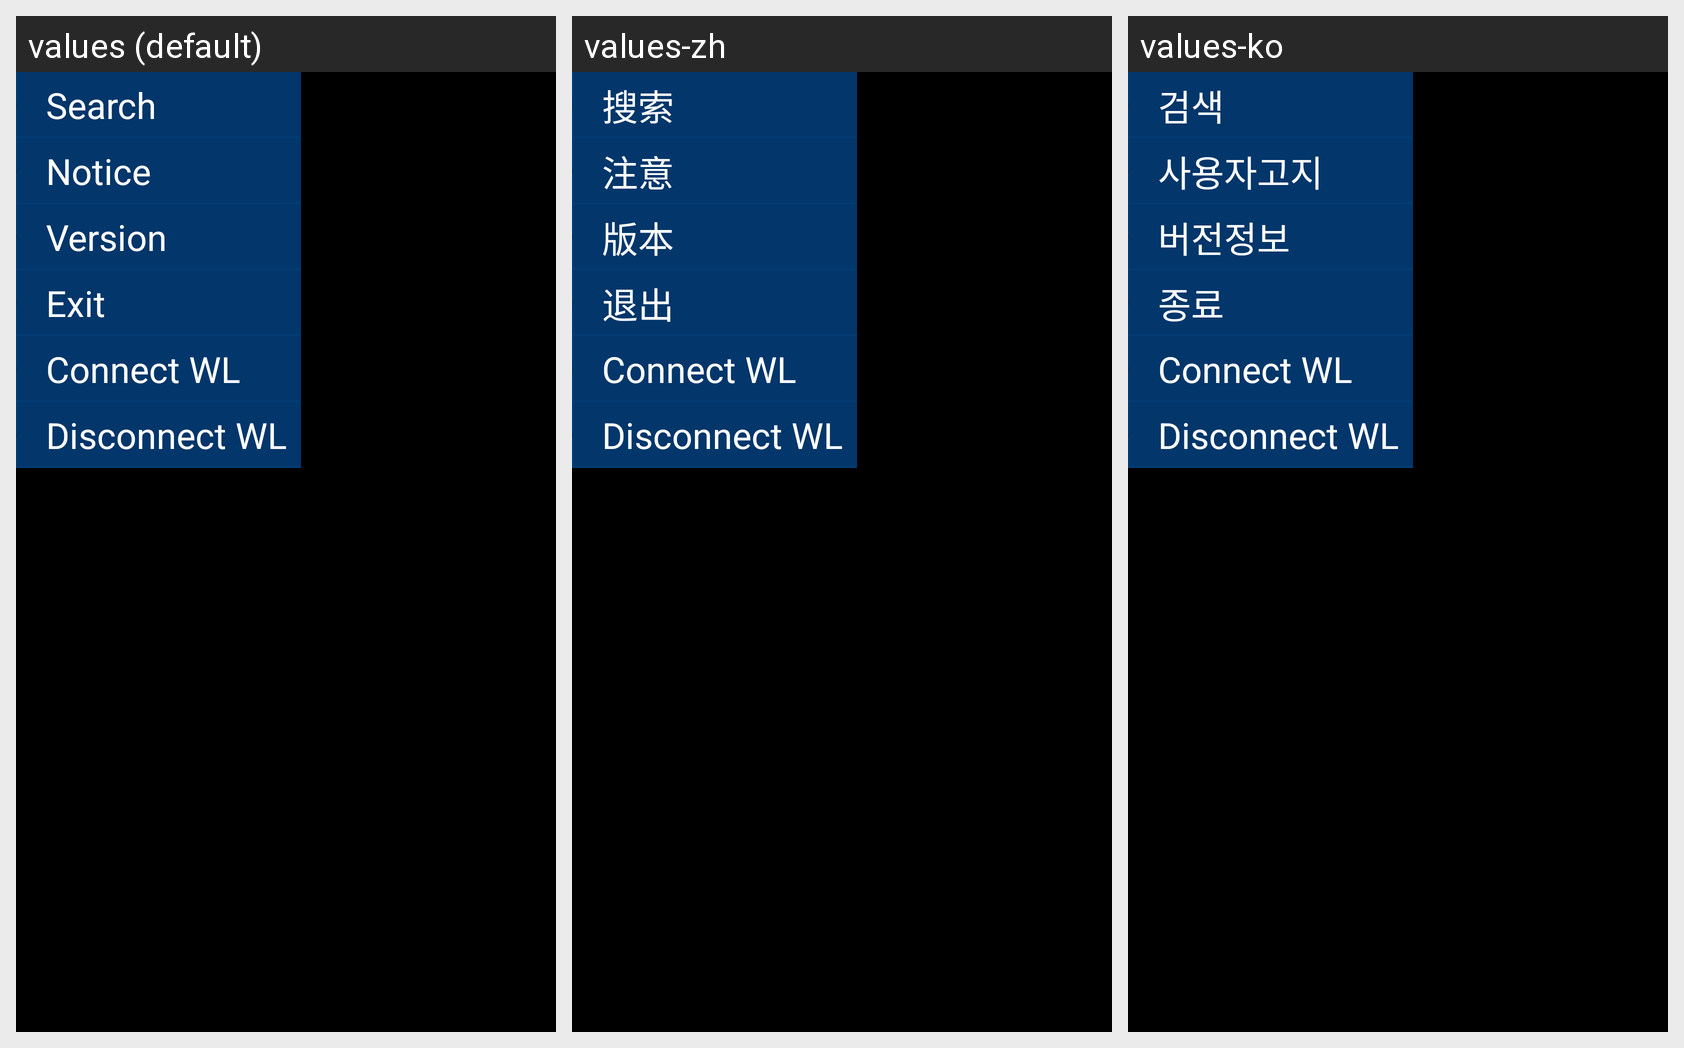

Locale-by-locale string values for the Android screen shown in this grid:
Android screen res/layout/popup_main.xml rendered under 3 locales, left to right: values (default), values-zh, values-ko. Device: Nexus 5 (rendered at 1080×1920; each locale shown at half size, 540×960, under a caption strip naming it); theme android:Theme.NoTitleBar.
Strings drawn on this screen, with the default value and each locale's value (text and hints the layout hard-codes, and strings that could not be matched under every locale, appear in the picture but are not listed):

search
  values: Search
  values-zh: 搜索
  values-ko: 검색

notice
  values: Notice
  values-zh: 注意
  values-ko: 사용자고지

version
  values: Version
  values-zh: 版本
  values-ko: 버전정보

exit
  values: Exit
  values-zh: 退出
  values-ko: 종료

connectWL
  values: Connect WL
  values-zh: Connect WL  [not translated; the default value is used]
  values-ko: Connect WL  [not translated; the default value is used]

disconnectWL
  values: Disconnect WL
  values-zh: Disconnect WL  [not translated; the default value is used]
  values-ko: Disconnect WL  [not translated; the default value is used]
